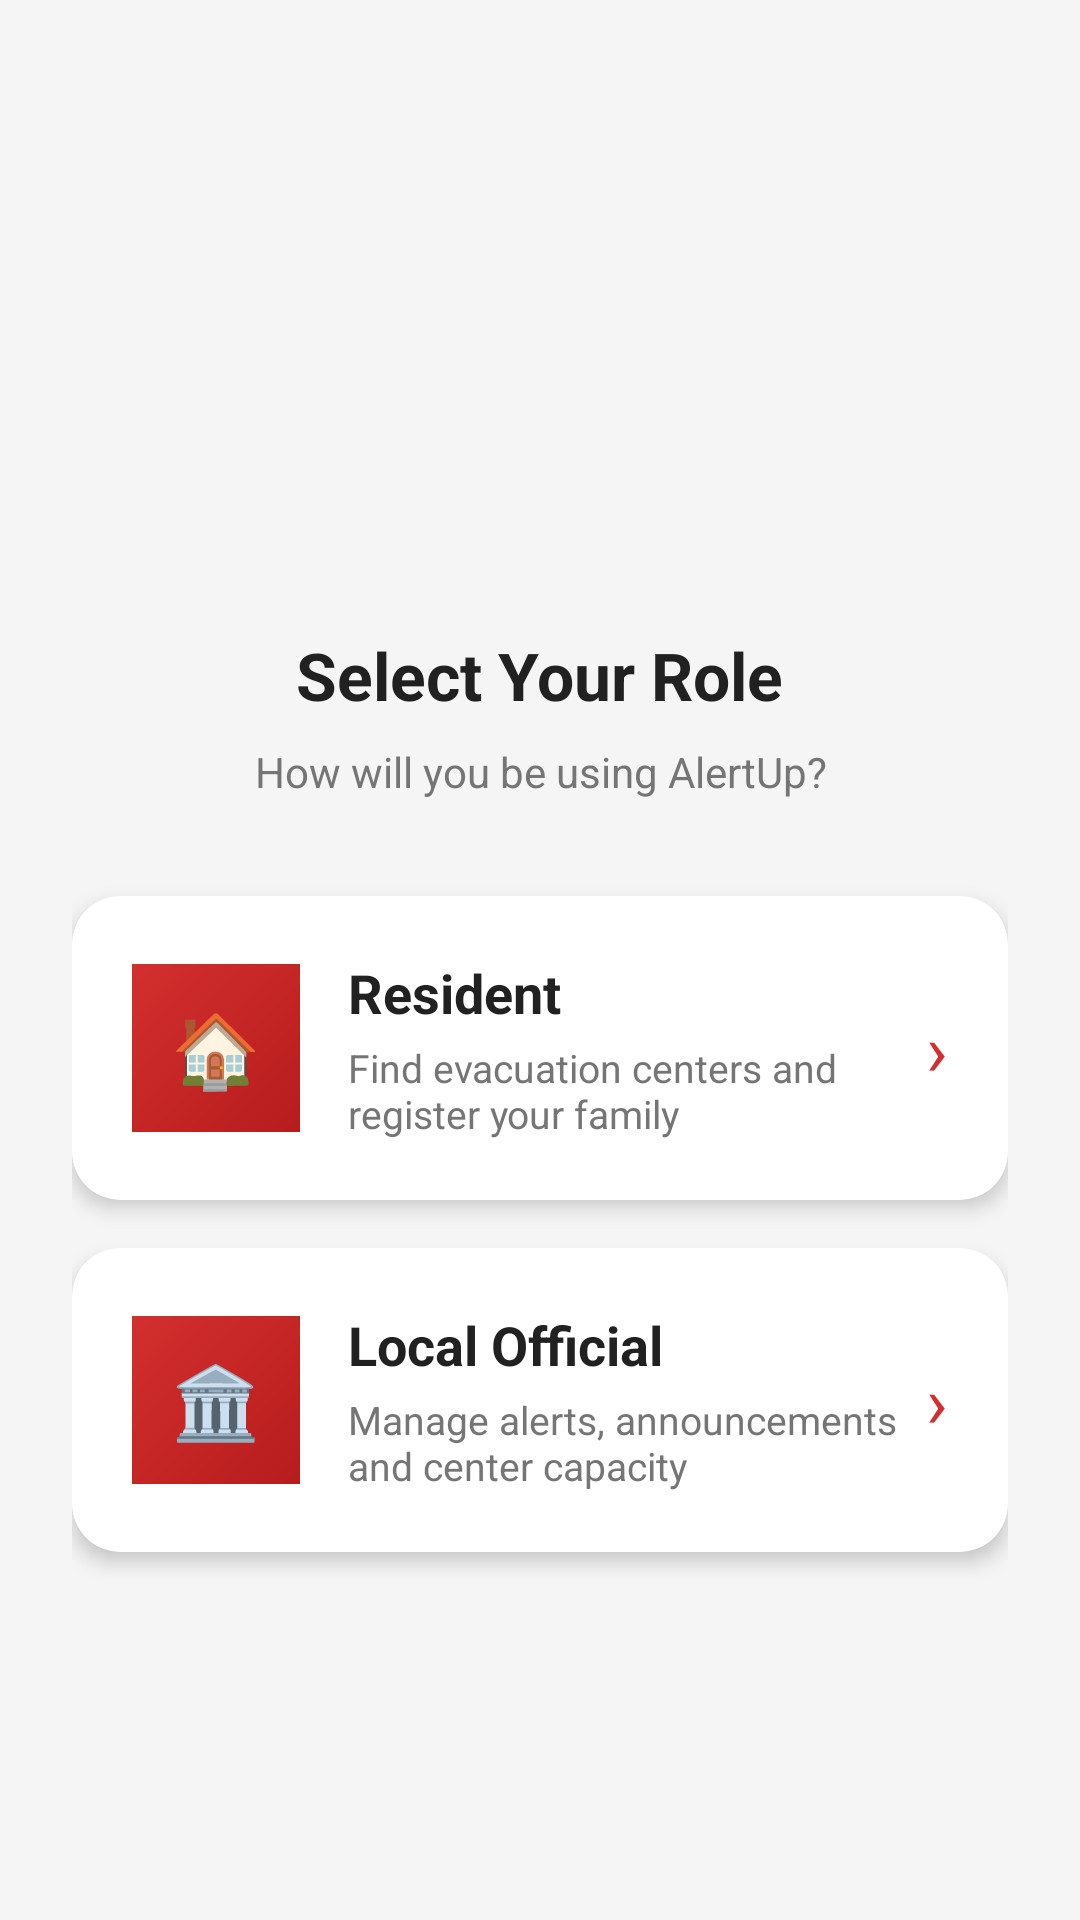

The Android layout XML behind this screen, and the referenced resources:
<!-- AndroidManifest.xml: application theme Theme.AlertUppp -->
<!-- res/layout/activity_role_select.xml -->
<?xml version="1.0" encoding="utf-8"?>
<LinearLayout xmlns:android="http://schemas.android.com/apk/res/android"
    xmlns:app="http://schemas.android.com/apk/res-auto"
    android:layout_width="match_parent"
    android:layout_height="match_parent"
    android:background="@color/background"
    android:gravity="center"
    android:orientation="vertical"
    android:padding="24dp">

    <ImageView
        android:layout_width="72dp"
        android:layout_height="72dp"
        android:src="@mipmap/ic_launcher_round"
        android:contentDescription="AlertUp Logo" />

    <TextView
        android:layout_width="wrap_content"
        android:layout_height="wrap_content"
        android:layout_marginTop="16dp"
        android:text="@string/select_role"
        android:textSize="22sp"
        android:textStyle="bold"
        android:textColor="@color/text_primary" />

    <TextView
        android:layout_width="wrap_content"
        android:layout_height="wrap_content"
        android:layout_marginTop="8dp"
        android:text="How will you be using AlertUp?"
        android:textSize="14sp"
        android:textColor="@color/text_secondary"
        android:gravity="center" />

    
    <androidx.cardview.widget.CardView
        android:id="@+id/cardResident"
        android:layout_width="match_parent"
        android:layout_height="wrap_content"
        android:layout_marginTop="32dp"
        android:clickable="true"
        android:focusable="true"
        app:cardCornerRadius="16dp"
        app:cardElevation="4dp">

        <LinearLayout
            android:layout_width="match_parent"
            android:layout_height="wrap_content"
            android:orientation="horizontal"
            android:padding="20dp"
            android:gravity="center_vertical">

            <LinearLayout
                android:layout_width="56dp"
                android:layout_height="56dp"
                android:background="@drawable/bg_primary_gradient"
                android:gravity="center"
                android:orientation="vertical">
                <TextView
                    android:layout_width="wrap_content"
                    android:layout_height="wrap_content"
                    android:text="🏠"
                    android:textSize="24sp" />
            </LinearLayout>

            <LinearLayout
                android:layout_width="0dp"
                android:layout_height="wrap_content"
                android:layout_weight="1"
                android:layout_marginStart="16dp"
                android:orientation="vertical">

                <TextView
                    android:layout_width="wrap_content"
                    android:layout_height="wrap_content"
                    android:text="@string/role_resident"
                    android:textSize="18sp"
                    android:textStyle="bold"
                    android:textColor="@color/text_primary" />

                <TextView
                    android:layout_width="wrap_content"
                    android:layout_height="wrap_content"
                    android:layout_marginTop="4dp"
                    android:text="@string/role_resident_desc"
                    android:textSize="13sp"
                    android:textColor="@color/text_secondary" />
            </LinearLayout>

            <TextView
                android:layout_width="wrap_content"
                android:layout_height="wrap_content"
                android:text="›"
                android:textSize="24sp"
                android:textColor="@color/primary" />
        </LinearLayout>
    </androidx.cardview.widget.CardView>

    
    <androidx.cardview.widget.CardView
        android:id="@+id/cardOfficial"
        android:layout_width="match_parent"
        android:layout_height="wrap_content"
        android:layout_marginTop="16dp"
        android:clickable="true"
        android:focusable="true"
        app:cardCornerRadius="16dp"
        app:cardElevation="4dp">

        <LinearLayout
            android:layout_width="match_parent"
            android:layout_height="wrap_content"
            android:orientation="horizontal"
            android:padding="20dp"
            android:gravity="center_vertical">

            <LinearLayout
                android:layout_width="56dp"
                android:layout_height="56dp"
                android:background="@drawable/bg_primary_gradient"
                android:gravity="center"
                android:orientation="vertical">
                <TextView
                    android:layout_width="wrap_content"
                    android:layout_height="wrap_content"
                    android:text="🏛️"
                    android:textSize="24sp" />
            </LinearLayout>

            <LinearLayout
                android:layout_width="0dp"
                android:layout_height="wrap_content"
                android:layout_weight="1"
                android:layout_marginStart="16dp"
                android:orientation="vertical">

                <TextView
                    android:layout_width="wrap_content"
                    android:layout_height="wrap_content"
                    android:text="@string/role_official"
                    android:textSize="18sp"
                    android:textStyle="bold"
                    android:textColor="@color/text_primary" />

                <TextView
                    android:layout_width="wrap_content"
                    android:layout_height="wrap_content"
                    android:layout_marginTop="4dp"
                    android:text="@string/role_official_desc"
                    android:textSize="13sp"
                    android:textColor="@color/text_secondary" />
            </LinearLayout>

            <TextView
                android:layout_width="wrap_content"
                android:layout_height="wrap_content"
                android:text="›"
                android:textSize="24sp"
                android:textColor="@color/primary" />
        </LinearLayout>
    </androidx.cardview.widget.CardView>

</LinearLayout>
<!-- resources referenced by this layout -->
<resources>
  <color name="background">#F5F5F5</color>
  <color name="primary">#D32F2F</color>
  <color name="text_primary">#212121</color>
  <color name="text_secondary">#757575</color>
  <!-- drawable bg_primary_gradient (drawable) -->
  <?xml version="1.0" encoding="utf-8"?>
  <shape xmlns:android="http://schemas.android.com/apk/res/android"
      android:shape="rectangle">
      <gradient
          android:startColor="#B71C1C"
          android:endColor="#D32F2F"
          android:angle="135" />
  </shape>
  <!-- mipmap ic_launcher_round (mipmap-anydpi-v26) -->
  <?xml version="1.0" encoding="utf-8"?>
  <adaptive-icon xmlns:android="http://schemas.android.com/apk/res/android">
      <background android:drawable="@color/primary" />
      <foreground>
          <inset android:drawable="@drawable/ic_app_icon_main" android:inset="10%" />
      </foreground>
  </adaptive-icon>
  <string name="role_official">Local Official</string>
  <string name="role_official_desc">Manage alerts, announcements and center capacity</string>
  <string name="role_resident">Resident</string>
  <string name="role_resident_desc">Find evacuation centers and register your family</string>
  <string name="select_role">Select Your Role</string>
  <style name="Theme.AlertUppp" parent="Base.Theme.AlertUppp" />
  <style name="Base.Theme.AlertUppp" parent="Theme.Material3.DayNight.NoActionBar">
          <item name="colorPrimary">@color/primary</item>
          <item name="colorPrimaryDark">@color/primary_dark</item>
          <item name="colorAccent">@color/accent</item>
          <item name="android:windowBackground">@color/background</item>
          <item name="android:statusBarColor">@color/status_bar</item>
      </style>
  <color name="primary_dark">#B71C1C</color>
  <color name="accent">#FF6F00</color>
  <color name="status_bar">#B71C1C</color>
</resources>
